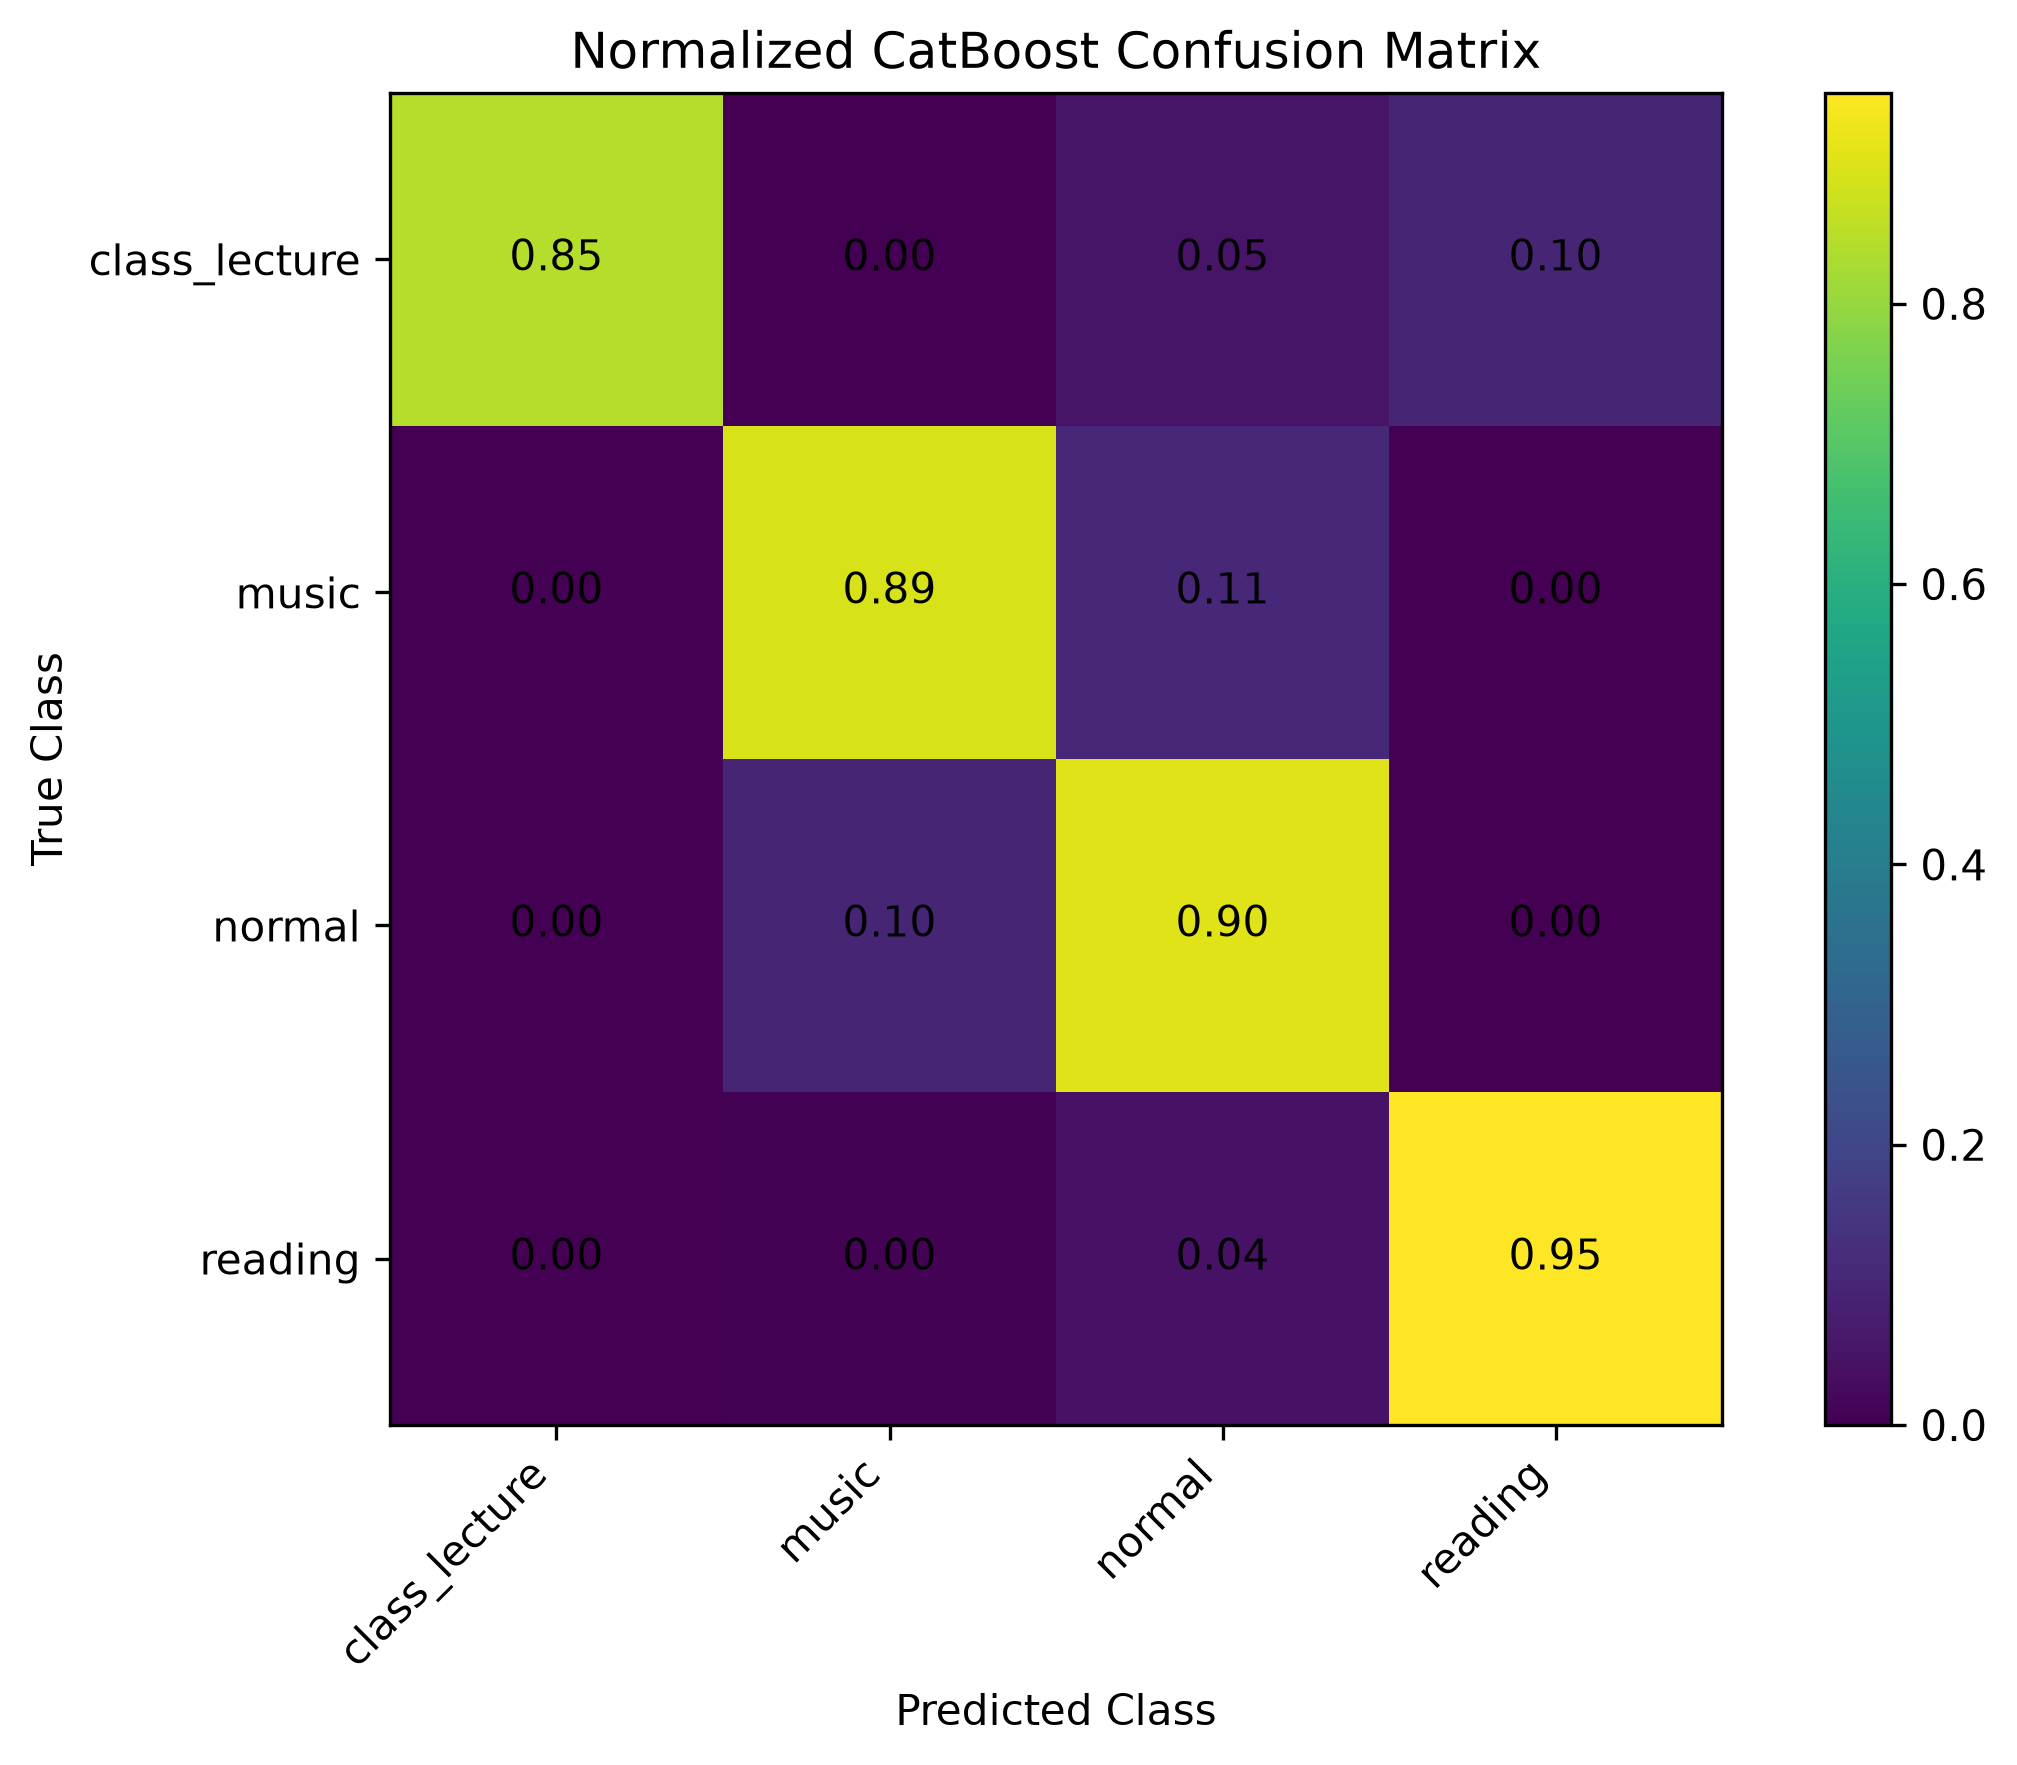

The file beside this chart, header and first rows:
, class_lecture, music, normal, reading
class_lecture, 0.846, 0.002816, 0.05434, 0.09686
music, 0.0, 0.8916, 0.1084, 0.0
normal, 0.0001321, 0.09697, 0.9029, 0.0
reading, 0.0003193, 0.00447, 0.0447, 0.9505
